pico-8 play session: mixed d-pad (fixed 12-tick cycle)

[t = 8 s] mixed d-pad (1.2s cycle ×~6): → ← ↑ ↓ + 🅾/❎ taps, ~8s
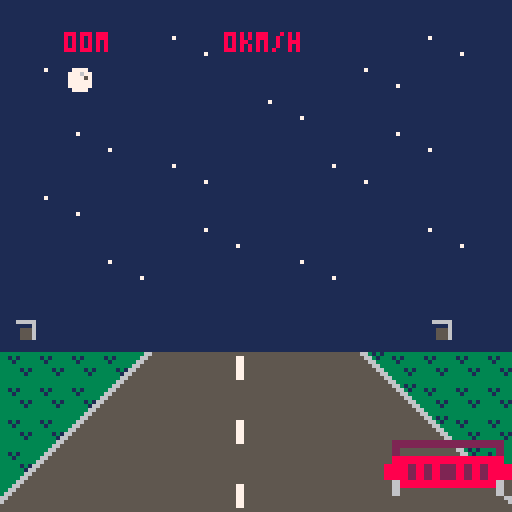

pico-8 cartridge
version 8
__lua__

--collab16 cart n, date
--1 cart 16 devs so little space!

cartdata"pico8collab162"
function _draw() if cgame._draw then cgame:_draw() end end
function _update() if cgame._update then cgame:_update() end end

games = {}

menu = {
  _draw = function(self)
    cls()
    sspr(0,0,32,32,32,32,64,64)
    local x = self.sel%4-1
    local y = flr(self.sel/4)
    local rx = 64+(x-1)*16-1
    local ry = 64+(y-2)*16-1
    color"1"
    rect(rx,ry,rx+17,ry+17)
    color"7"
    rect(rx-1,ry-1,rx+18,ry+18)
    local cur = games[self.sel+1]

    color"8"
    cursor(33,24)
    print"pico8-collab16-2"
    color"7"
    cursor(32,97)
    print("game: "..cur.name.."\nauthor: "..cur.author)
  end,
  _update = function(self)
    self.sel = self.sel or 0
    if btnp"0" then self.sel -= 1 sfx"0" end
    if btnp"1" then self.sel += 1 sfx"0" end
    if btnp"2" then self.sel -= 4 sfx"0" end
    if btnp"3" then self.sel += 4 sfx"0" end
    self.sel %= 16
    if btnp"5" or btnp"4" then
      sfx"1"
      cgame = games[self.sel+1]
      if cgame._init then cgame:_init() end
    end
  end,
}
cgame = menu

cameralib = {
  new = function(init)
    init = init or {}
    local self = {}
    self.z = init.z or -3
    self.focallength = init.focallength or 5
    self.fov = init.fov or 45
    self.theta = init.theta or 0
    self.width = init.width or 128
    self.height = init.height or 128

    self.line = cameralib.line
    self.point = cameralib.point

    self._perspective = cameralib._perspective
    self._tan = cameralib._tan
    self._coordstopx = cameralib._coordstopx
    self._map = cameralib._map
    return self
  end,
  line = function(self, p1, p2)
    local px_1 = self:_coordstopx(self:_perspective(p1))
    local px_2 = self:_coordstopx(self:_perspective(p2))
    line(px_1[1], px_1[2], px_2[1], px_2[2])
  end,
  point = function(self, p)
    local px = self:_coordstopx(self:_perspective(p))
    pset(px[1],px[2])
  end,
  _perspective = function(self, p)
    local x,y,z = p[1],p[2],p[3]
    local x_rot = x * cos(self.theta) - z * sin(self.theta)
    local z_rot = x * sin(self.theta) + z * cos(self.theta)
    local dz = z_rot - self.z
    local out_z = self.z + self.focallength
    local m_xz = x_rot / dz
    local m_yz = y / dz
    local out_x = m_xz * out_z
    local out_y = m_yz * out_z
    return { out_x, out_y }
  end,
  _map = function(v, a, b, c, d)
    local partial = (v - a) / (b - a)
    return partial * (d - c) + c
  end,
  _tan = function(v)
    return sin(v) / cos(v)
  end,
  _coordstopx = function(self,coords)
    local x = coords[1]
    local y = coords[2]
    local radius = self.focallength * self._tan(self.fov / 2 / 360)
    local pixel_x = self._map(x, -radius, radius, 0, self.width)
    local pixel_y = self._map(y, -radius, radius, 0, self.height)
    return { pixel_x, pixel_y }
  end
}
git,git_count = "1b6bf2e","52"
function zspr(n,w,h,dx,dy,dz)
  sx = 8 * (n % 16)
  sy = 8 * flr(n / 16)
  sw = 8 * w
  sh = 8 * h
  dw = sw * dz
  dh = sh * dz
  sspr(sx,sy,sw,sh, dx,dy,dw,dh)
end

add(games, {
 name = "midnight drive",
 author = "adrian09_01",
 _init = function(self)
	playercar = {}
	cars = {}
	nextdrive = 0
	score = 0
	over = 2
	local p = {}
 p.x = 48
 p.s = 0
 add(playercar, p)
 return p
 end,
 _update = function(self)
	if over == 0 then
	for car in all (playercar) do
 if (btn(0)) car.x -= 1.5
 if (btn(1)) car.x += 1.5
 if (btn(5)) then
 car.s += 1
 else
 car.s -= 1
 end
 if (car.s > 20) sfx(0)
 if (btn(4)) car.s -= 4
 if (btn(4)) sfx(3)
 if (car.s > 200) car.s = 200
 if (car.s < 0) car.s = 0
 if (car.x < 0) car.x = 0
 if (car.x > 96) car.x = 96
 nextdrive += car.s
 score += car.s/100
end
	for car in all (cars) do
 for pcar in all (playercar) do
 car.y -= car.s - pcar.s/50
 if (car.y >= 110) then
 del(cars, car)
 sfx(2)
 end
 if (car.x < pcar.x + 32 and car.x + 32 > pcar.x and car.y >= 108) over = 1
 end
 end
	if nextdrive > 200 then
 nextdrive = 0
 if (flr(rnd(10)) == 0) self.spawn_car()
 end
	end
 end,
 _draw = function(self)
 map(0,0,0,0,16,16)
 for car in all(cars) do
 zspr(6, 2, 1, car.x, max(car.y, 87), max(-9+car.y/10,0.2))
 end
 for car in all (playercar) do
 zspr(4, 2, 1, car.x, 108, 2)
 print(flr(score).."0m", 16, 8, 8)
 print(car.s.."km/h", 56, 8, 8)
 zspr(36, 1, 1, 108, 80, nextdrive / 75)
 zspr(36, 1, 1, 4, 80, nextdrive / 75)
 end
 if over == 2 then
 print("midnight drive", 32, 32)
 print("  to start", 32, 48)
 if (btnp(4)) over = 0
 end
 end,
 spawn_car = function()
 local p = {}
 p.x = flr(rnd(96))
 p.y = 64
 p.s = flr(rnd(3)+1)
 add(cars, p)
 return p
 end
}
)
xturn = true
add(games,{
	name = "tictactoe",
	author = "@ramilego4game",
	_init = function()
	 camera(-15,-15)
		rectfill(-15,-15,142,142,6)
		sspr(96,96,24,24,0,0,96,96)
		xo = {}
		for x=1,3 do xo[x] = {0,0,0} end
		cx, cy = 1,1
		win = 0
		steps = 0

		function chkxo(x1,y1,x2,y2,x3,y3)
			return xo[x1][y1] == xo[x2][y2] and xo[x2][y2] == xo[x3][y3] and xo[x1][y1] ~= 0
		end

		function calcwin()
		 for x=1,3 do
		  if chkxo(x,1,x,2,x,3)then
		   return xo[x][1]
		  end
		 end
		 for y=1,3 do
		  if chkxo(1,y,2,y,3,y) then
		   return xo[1][y]
		  end
		 end
		 if chkxo(1,1,2,2,3,3) then
		 	return xo[1][1]
		 elseif chkxo(3,1,2,2,1,3) then
		  return xo[2][2]
		 end
		 return steps == 9 and 3 or 0
		end
	end,

	_draw = function()
		if win > 0 then return end
		pal(9,xturn and 12 or 8)
		sspr(120,104,8,8,(cx-1)*32,(cy-1)*32,32,32)
		pal()
		for x=1,3 do for y=1,3 do
		 shp = xo[x][y]
		 if shp > 0 then
		 	sspr(shp==1 and 96 or 104,120,8,8,(x-1)*32,(y-1)*32,32,32)
		 end
		end end
	end,

	_update = function(self)
		if btnp() > 0 and win > 0 then self._init() return end
		sspr(120,96,8,8,(cx-1)*32,(cy-1)*32,32,32)
		if btnp(0) then
			cx -= 1
		elseif btnp(1) then
		 cx += 1
		elseif btnp(2) then
			cy -= 1
		elseif btnp(3) then
		 cy += 1
		end
		cx = mid(1,cx,3)
		cy = mid(1,cy,3)
		if btnp(4) or btnp(5) then
			if xo[cx][cy]<1 then sfx(5)
				xo[cx][cy] = xturn and 1 or 2
				xturn = not xturn
				steps += 1
				self._draw()
				win = calcwin()
				if win > 0 then
					rectfill(15,44,84,55,6)
					if win == 3 then
						color(9)
						print("draw !!!",38,48)
						spr(239,17,46)
					else
					 color(win==1 and 12 or 8)
					 print("player wins !",33,48)
					 spr(253+win,17,46)
					end
					rect(14,43,85,56)
				end
			end
		end
	end
})
add(games,{
		name="super forum poster 2 turbo dx edition",
		author="@fweez",
		_update = function()
			cls()
			map(16,0,0,0,16,16)
			color"6"
			cursor(0,1)
			if not state then
				print"super forum poster 2 turbo dx"
				if (btnp"4") state = 0
			else
				print("@"..player.name.." score:"..score.." time:"..timer)
			end
			if state == 0 then
				if (btn"0") player.x -= 1.5
				if (btn"1") player.x += 1.5
				if (btn"2") player.y -= 1.5
				if (btn"3") player.y += 1.5

				timer -= 1
				if (timer == 0) state = 1
			end

			local yoff = 33
			for a in all(actors) do
				if state == 0 then
					a.x = mid(8, a.x+a.vx, 122)
					if (a.x <= 8 or a.x >= 122) a.vx *= -1
					a.y = mid(42, a.y + (a.vy or 0), 116)
				end
				local s = 64
				if a.color then
					s = 65
					if (a.y >= 116 or a.y <= 42) a.vy *= -1
					if a.y <= 42 then
						del(actors, a)
						add(actors, a)
					elseif a.vy > 0 then
						for o in all(actors) do
							if not o.color and abs(o.y-a.y-7) < 2 and abs(o.x-a.x) <= 6 then
								a.name = o.name
								a.vy = -1
								break
							end
						end
					end
					print("thread:"..a.topic.." lp: @"..a.name, 4, yoff, a.color)
					if (a.name == player.name and state == 0) score += 1
					pal(8, a.color)
					yoff -= 6
				elseif a == player then
					pal(13,14)
				end
				spr(s, a.x-4, a.y)
				pal()
			end

			cursor(4, 44)
			if (state == 1) print"game over"
			if not state then
				print"dominate the forum! z to start"
				print" arrows move. bounce threads,"
				print"and dominate the conversation!"
			end
		end,
		_init = function(self)
			actors = {}
			local function rndchar(l)
				local a = flr(rnd(#l))+1
				return sub(l, a, a)
			end
			local function rndactor(p, y)
				if (p) y = 116-rnd(60-p)
				local alpha = "abcdefghijklmnopqrstuvwxyz"
				local a = {
					x=8+rnd(112),
					y=y,
					vx=1 - rnd(2),
					name=rndchar(alpha)..rndchar(alpha)..flr(rnd(1000))
				}
				add(actors, a)
				return a
			end
			for i=1,20 do
				rndactor(i*2)
			end
			local wide = "������������������"
			for i=0,4 do
				local t = rndactor(nil, 127)
				t.vy = -1
				t.topic = rndchar(wide)..rndchar(wide)
				t.color = 8+i
			end
			player = rndactor(nil, 64)
			player.x = 64
			player.vx = 0
			score = 0
			timer = 1800
			state = nil
		end,
})

add(games, {
name="zapp-alike",
author="@adam_sporka",

_init=function(self)
	cx,cy,matrix,mask,score,t,started_at,pl=16,16,{},{},0,120,time(),true
	for a=0,1023 do
		matrix[a]=flr(rnd(2))+12
	end
	self:clear_mask()
end,

idx=function(x,y)
	return x+y*32
end,

clear_mask=function()
	for a=0,1023 do mask[a]=false end
	lx,ly=-1,-1
end,

toggle=function(self)
	i=self.idx(cx,cy)
	mask[i],lx,ly=not mask[i],cx,cy
end,

match=function(self)
	dx,dy=cx-lx,cy-ly
	if (lx<0) return
	success,count=1,0
	for x=2,29 do
		for y=2,29 do
			tx,ty=x+dx,y+dy
			if (mask[self.idx(x,y)]) then
				count+=1
				if (mask[self.idx(tx,ty)]) return
				if (matrix[self.idx(tx,ty)]!=matrix[self.idx(x,y)]) success=0
			end
		end
	end
	score+=success*count^2
	sfx(13-success)
	for a=0,1023 do
		if (mask[a] or mask[a-dy*32-dx]) matrix[a]=29+success
	end
	self.clear_mask()
end,

_update=function(self)
	t=flr(120-time()+started_at)
	if t<0 then
		if (pl) sfx(14)
		pl=false
		return
	end
	if (btnp(0)) cx-=1
	if (btnp(1)) cx+=1
	if (btnp(2)) cy-=1
	if (btnp(3)) cy+=1
	cx,cy=(cx-2)%28+2,(cy-2)%28+2
	if (btnp(4)) self:toggle()
	if (btnp(5)) self:match()
end,

draw_box=function(x,y,c)
	rect(x*4-1,y*4-1,x*4+3,y*4+3,c)
end,

_draw=function(self)
	cls()
	for x=2,29 do
		for y=2,29 do
			if mask[self.idx(x,y)] then self.draw_box(x,y,3) end
			spr(matrix[self.idx(x,y)],x*4,y*4)
		end
	end
	box_color=12
	if (mask[self.idx(cx,cy)]) box_color=11
	self.draw_box(cx,cy,box_color)
	spr(28,lx*4,ly*4)
	print("score "..score,8,121,7)
	s="game over"
	if (t>=0) s="time "..t
	print(s,84,121)
end
})

add(games,{
	name="freedom",
	author="zatyka",
	_init = function()

  text,tick,px,py,ps,pdy,pjmax,pjcnt,pspd,pf,solids,pwrups="               freedom",0,200,91,21,0,1,0,3,0,{},{{384,408,"shrink"},{384,136,"shrink"},{176,440,"air jump"},{16,80,"speed"}}
		camera(136,27)
		for ix=0,31 do
			for iy=0,31 do
				tileval=mget(ix+96,iy)
				for i=7,0,0xffff do
					if (tileval>=2^i) s={(32*(i%2)+ix)*8, (16*flr(i/2)+iy)*8,rnd(4)}	add(solids,s) tileval-=2^i
				end
			end
		end
		function col(objs)
			for o in all(objs) do
				if(px<o[1]+8 and px+ps>o[1] and py<o[2]+8 and py+ps>o[2]) fobj,pwrup=o,o[3] return true		end
			return false
		end

	end,
	_update = function()
		tick+=1

		pf,colsol=0,{}
		for s in all(solids) do
			if (abs(s[1]-px)<50 and	abs(s[2]-py)<50) add(colsol,s)
		end

		if(btn(1)) px+=pspd xdirc,pf=1,tick%4
		if(btn(0)) px-=pspd xdirc,pf=0xffff,tick%4

		while col(colsol) do
			px-=xdirc
		end

		if((btnp(2) or btnp(4)) and pjcnt<pjmax) pdy=0xfff8	pjcnt+=1	sfx(16)
		pdy=min(pdy+1,14)
		py+=pdy
		local ydirc=sgn(pdy)
		if (pjcnt==0) pjcnt=1
		while col(colsol) do
			py-=ydirc
			pdy=0
			if (ydirc==1)	pjcnt=0
		end


		if col(pwrups)	then
			if pwrup=="air jump" then
				pjmax+=1
			elseif pwrup=="shrink" then
				ps-=7
			else
				pspd+=1
			end
			del(pwrups,fobj)
			sfx(17)
		end

	camera(mid(px-64,0,384),mid(py-64,0,384))
	if (px<0) text,py,px="   thanks for playing",0xfff8,64 sfx(18)
	end,
	_draw = function()
		cls()
		sspr(64+pf*8,40,7,7,px,py,ps,ps,xdirc==0xffff)

		for s in all(solids) do
			spr(120+s[3],s[1],s[2])
		end
		for pwr in all(pwrups) do
			local x,y = pwr[1],pwr[2]
				spr(105+x%3,x,y+sin(tick/25))
			print(pwr[3],x-8,y-7)
		end
		print(text,10,17)

	end
})
add(games, {
 name = "pikoban",
 author = "iko",

 _init = function(self)

  cubes = {}
  playerfacing, curlevel = 101, 0

  getspritecoords, drawthing, loadlevel =

  function(i)--getspritecoords

   if i==101 or i==102 then
    return 46,49,5,17
   elseif i>102 then
    return 51,49,5,17
   elseif i==5 then
    return 32,49,14,9
   elseif i<4 then
    return 32,32,17,17
   end
    return 49,32,15,17

  end,

  function(x,y,n)--drawthing

   local finalx, finaly = 56 + 8*x - 8*y, 24 + 4*x + 4*y
   local sx, sy, sw, sh = getspritecoords(n)

   finaly -= sh

   if n<4 then finalx -=1 finaly -=1 end

   if n > 100 then
    finalx += 5
    if playerh then finaly -= 10 end
   end

   if n == 2 then
    pal(7,15)
    pal(6,9)
    pal(13,4)
   end

   sspr(sx,sy,sw,sh,finalx,finaly,sw,sh,
    n == 102 or n == 103)--flipx

   pal()

   if n==3 then
    sspr(56,49,8,17,finalx+8,finaly-12)
   end
  end,

  function(lvl)

   playerx, playery, playerh, curlevel = 8, 8, false, lvl

   for x=1, 8 do
    cubes[x] = {}
    for y=1, 8 do
     cubes[x][y] = mget((lvl%4)*8+x+31,flr(lvl/4)*8+y-1)
    end
   end
  end

  loadlevel(0)

 end,
 _draw = function()


  local deltax, deltay  = 0, 0

  if     btnp "0" then deltax -= 1 playerfacing = 103
  elseif btnp "1" then deltax += 1 playerfacing = 101
  elseif btnp "2" then deltay -= 1 playerfacing = 104
  elseif btnp "3" then deltay += 1 playerfacing = 102
  elseif btnp "5" then loadlevel(curlevel) end

  local intendedx, intendedy, moveplayerintended =
   mid(1,playerx+deltax,8),
   mid(1,playery+deltay,8),
   false

  local intendedcubeindex = cubes[intendedx][intendedy]

  if intendedcubeindex==4 and deltay!=0 then

   playery, playerh = intendedy+deltay, not playerh

  elseif playerh then

   moveplayerintended = intendedcubeindex<3

   if intendedcubeindex==3 then
    loadlevel(curlevel+1)
   end

  else

   if intendedcubeindex==5 then

    moveplayerintended = true

   elseif intendedcubeindex==2 then

    local intplusx, intplusy = intendedx+deltax, intendedy+deltay

    if intplusx < 9 and intplusx > 0 and
       intplusy < 9 and intplusy > 0 and
       cubes[intplusx][intplusy] == 5 then

     cubes[intplusx][intplusy] = 2
     cubes[intendedx][intendedy] = 5
     moveplayerintended = true

    end
   end
  end

  if moveplayerintended then
   playerx, playery = intendedx, intendedy
  end

  cls()

  print(curlevel<15 and "picoban           level "..curlevel or "!congratulations the end!",13,0,13)

  for x=1,8 do for y=1,8 do
    drawthing(x,y,cubes[x][y])

   if x==playerx and y==playery then
    drawthing(playerx,playery,playerfacing)
    end

  end end

 end,
}
)
draw_rotated_sprite = function(spr, spr_x, spr_y, spr_ang)
  r=flr(spr_ang*20)/20
  s,c=sin(r),cos(r)
  b=s*s+c*c
  for y=-6,5 do
    for x=-6,5 do
      ox,oy=( s*y+c*x)/b, (-s*x+c*y)/b

      ax,ay,
      colr=ox+4,oy+4,
        sget(spr%16*8+ox+4,flr(spr/16)*8+oy+4)

      if ax>=0 and ax<8 and ay>=0 and ay<8 and colr>0 then
        pset(spr_x+4+x,spr_y+4+y,colr)
        color(7)
      end
    end
  end
end

add(games, {
 name = "bmx air king",
 author = "dollarone",

_init = function(self)
  music"28"
  self:startgame()
end,
startgame = function()
  timer,
  player_x,
  player_y,
  player_sprite,
  player_angle,
  player_speed,
  force,
  death_y,
  death_x,
  flips,
  score = 0,0,23,8,0,1,0.2,0,0,-1,0
end,

_draw = function()
  cls()
  map(0, 16, 0, 24, 16, 32)

  if death_y>1 then
    print(score, 10, 104)
    spr(43,death_x,death_y)
  else
    print("alternate \x8b and \x91 to speed up.\n in the air press \x8b and \x91 to\n spin and \x83 \x94 \x97 for tricks!\n     press \x8e to try again", 1, 100)
  end
  draw_rotated_sprite(player_sprite,player_x,player_y,player_angle)
end,

_update = function(self)
  timer+=player_speed
  if btn"4" then
    self:startgame()
  end

  if flr(timer)%3==0 then
    flips *= -1
    if player_sprite < 12 then
      player_sprite += flips
    end
  end

  if death_x==1 then
    if btn"0" then
      player_angle+=0.03125
    elseif btn"1" then
      player_angle-=0.03125
    elseif btn"5" then
      player_sprite = 27
    elseif btn"2" then
      player_sprite = 24
    elseif btn"3" then
      player_sprite = 25
    end
    score += flr(player_sprite/15)
  elseif btn"0" and death_y<0 or btn"1" and death_y==0 then
    death_y = abs(death_y)-1
    player_speed += 0.01
  end

  if death_x > 1 or timer < 8 then
    player_x+=player_speed
  elseif timer < 48 then
    player_angle = -0.125
    player_y+=player_speed
    player_x+=player_speed/2
  elseif timer < 63 then
    player_x+=player_speed
    player_angle = 0
  elseif timer < 68 then
    player_x+=player_speed
    player_y-=player_speed
    player_angle = 0.125
  else
    death_x = 1
    force *= 1.09
    player_y-=player_speed
    player_y+=force
    player_x+=player_speed
  end

  if player_y>71 then
    player_y,
    flips = 71,-1
    if (player_angle+0.1)%1 < 0.23 then
      score += player_speed*25 + abs(player_angle-0.125)*50
      death_x,
      player_sprite,
      death_y,
      player_angle,
      force = 999,8,2,0,"\nhighscore remains: " .. dget(29)
      if score>dget"29" then
        dset(29, score)
        force = "\n     new highscore!"
        sfx"17"
      end
      score = " nice jump! score: " .. score .. force
    else
      death_x,
      death_y,
      player_sprite,
      player_angle,
      score = player_x,player_y,10,0,"    ouch ouch ouch..."
      sfx"2"
    end
  end
end
})
add(games,{
	name = "piconaut",
	author = "josefnpat",
	_init = function()
		music"8"
		c = cameralib.new{height=64}
		draw_player = function(x,height)
			color"5"
			spr(192,x-16,48-height*32,4,2)
		end
		draw_tile = function(x,y)
			local r = y + off-1.5
			local i = (death or 0) - 2
			local size = 0.45
			local possizex,negsizex = size+x,-size+x
			local possizer,negsizer = size+r,-size+r
			local ia = {possizex,i,possizer}
			local ib = {possizex,i,negsizer}
			c:line(ia,ib)
			local ic = {negsizex,i,negsizer}
			c:line(ib,ic)
			local id = {negsizex,i,possizer}
			c:line(ic,id)
			c:line(id,ia)

			c:line(ia,ic)
			c:line(ib,id)
		end
		off = 0
		speed = 1
		score = 1
		jump_height = 0
		jump_v = 0
		player_x = 0
		player_y = 0
		death = nil

		map = {}
		chance = 0
		for j = -2,500 do
			chance += 1/500
			map[j] = {}
			for i = -2,2 do
				map[j][i] = rnd() > chance
			end
			map[j][flr(rnd"5")-2] = true
		end
	end,
	_update = function(self)
		player_y -= 1/30*speed
		off = player_y%1
		if not death then
			score += speed*0.05
			dset(8,max(score,dget"8"))
		end
		speed = btn"5" and min(5,speed+0.1) or max(1,speed-0.025)
		if btnp"4" and not death and jump_height == 0 then
			jump_v = 0.25
		end
		jump_v -= 0.025
		jump_height = max(0,jump_height+jump_v)
		if btn"0" then
			player_x += 0.1
		end
		if btn"1" then
			player_x -= 0.1
		end
		player_x = min(2,max(-2,player_x))
		if death then
			death += 0.1
		end
		rx = flr(player_x+0.5)
		ry = -flr(player_y)
		if jump_height == 0 and not map[ry][rx] then
			death = death or 0
		end
	end,
	_draw = function()
		cls()
		local perspective_x = c:_coordstopx{player_x,-2,0}
		for x = -2,2 do
			for y = -1,6 do
				ty = y-flr(player_y)
				if map[ty][x] then
					color( rx == x and 8 or y == 0 and 3 or 11)
					draw_tile(x,y)
				end
			end
		end
		color"5"
		draw_player(perspective_x[1],jump_height)
		sspr(0,112,32,16,32,96,64,32)
		color"7"
		print("    score:"..flr(score)..",000\ntop score:"..flr(dget(8,best))..",000\n\n")
		if death then
			print"off track - game over\nreset cart to play again\n\n\n\n\n\ncredits:\ncode: @josefnpat\nart: @josefnpat\nmusic: @josefnpat"
		else
			print(flr(speed*100).."km/h")
		end
	end
})
add(games,{
 name="zzzzap!",
 author="scathe",
 _init=function()
  t,a,b,et,ex,score,ea,ew,level,speed,timer,thresh,hiscore,rndxy,rndl=0,0,0,0,0,0,false,false,1,120,210,5,dget"0",function() return flr(rnd(6)+1)*16+1,flr(rnd(6)+1)*16+1 end,function(m) return m+flr(rnd(4)+1) end
  playerx,playery=rndxy()
  goalx,goaly=rndxy()
 end,

 _draw=function(self)
  cls()
  if not gameover then
   s2,i=speed/2
   timer-=1
   if(timer<=0) sfx"35" gameover=true
   rectfill(0,115,timer,117,8)
   if btnp"0" then
    if(playerx>17) playerx-=16 sfx"16"
   elseif btnp"1" then
    if(playerx<96) playerx+=16 sfx"16"
   elseif btnp"2" then
    if(playery>17) playery-=16 sfx"16"
   elseif btnp"3" then
    if(playery<96) playery+=16 sfx"16"
   end

   if playerx==goalx and playery==goaly then
    sfx"32"
    goalx=200
    score+=1
    timer+=60
    if(score>hiscore) dset(0,score) hiscore=score
    if(score%thresh==0) level+=1 thresh+=10*level/2 speed-=25
   end

   if goalx==200 then
    t+=1
    if(t==30) goalx,goaly=rndxy() t=0
   end

   for ny=1,6 do
    for nx=1,6 do
     ox,oy=nx*16+1,ny*16+1
     rectfill(ox,oy,ox+14,oy+14,6)
    end
   end

   map(64,0,0,0,16,16)
   rectfill(playerx,playery,playerx+14,playery+14,8)
   rectfill(goalx,goaly,goalx+14,goaly+14,11)

   et+=1
   if et>=speed then
    sfx"33"
    et,a,b,ew,ex=0,0,0,true,rndxy()
   end

   if ew then
    a+=1 b+=1
    spr(rndl(211),ex,9) spr(rndl(211),ex+8,9)
    if(b>=s2) sfx"34" b=0
    if a>s2 then
     for i=1,6 do
      d=i*16
      spr(228,ex,d)
      spr(229,ex+8,d)
      spr(230,ex,d+8)
      spr(231,ex+8,d+8)
     end
     if(playerx==ex) sfx"35" gameover=true
    end
    if(a>=s2+15) ew=false a=0
   end
  else
   print"\n\n\n\n\n\n\n\n           game over!\n\n        press \x97 to retry"
   if(btnp"5") gameover=false self._init()
  end

  print("score " .. score .. "       hi " .. hiscore .. "     level " .. level,0,122)
 end
})
mazes = {
 name = "infinite mazes",
 author = "fayne aldan",
 _init = function(self)
  for x=0,63 do
  	for y=0,63 do
  		mset(x,y,77)
  		if (x>48 or y>48) mset(x,y,0)
  	end
  end
  cx=1;cy=0;ax=0;ay=0;al=8
  tmr=0;win=false
  self:carve(1,1)
  mset(1,0,78)
  mset(47,48,79)
 end,
 _update = function(self)
  tmr+=1
  if win then
   tmr-=1
 	 if (btnp(4)) self:_init()
 	elseif ax!=0 or ay!=0 then
 	 al-=2
 	 if (al==0) ax=0;ay=0
 	else
	 	ox=cx;oy=cy;al=8
 	 if (btn(0)) cx-=1;ax=-1
   if (btn(1)) cx+=1;ax= 1
   if (btn(2)) cy-=1;ay=-1
   if (btn(3)) cy+=1;ay= 1
   if (mget(cx,cy)==79) win=true
   if (mget(cx,cy)!=78) ax=0;ay=0;cx=ox;cy=oy
  end
 end,
 _draw = function()
  cls();color(12)
  local t=flr(tmr/30)
  if win then
  	print("maze complete! time: "..t.." secs")
  	print("press  for a new maze")
  else
	 	map(-9+cx,-9+cy,-12+ax*al,-12+ay*al,19,19)
 	 spr(76,60,60)
   print(t)
  end
 end,
 carve = function(self,x,y)
 	local r=flr(rnd(4))
  mset(x,y,78)
  for i=0,3 do
  	local d=(i+r)%4
  	local dx=0
  	local dy=0
  	if (d==0) dx= 1
  	if (d==1) dx=-1
  	if (d==2) dy= 1
  	if (d==3) dy=-1
  	local nx=x+dx
  	local ny=y+dy
  	local nx2=nx+dx
  	local ny2=ny+dy
  	if mget(nx,ny)==77 then
  		if mget(nx2,ny2)==77 then
  			mset(nx,ny,78)
  			self:carve(nx2,ny2)
  		end
  	end
  end
 end
}
add(games,mazes)
add(games,
{
 name="tank",
 author="mimick",
 _init = function()
  players=
  {
   {7,
    64,
    0,
    0
   },
   {120,
    64,
    0.5,
    0
   }
  }
  win,t=nil,nil
  for k,p in pairs(players) do
   p.player=k-1
   function p:draw()
    local a,p,timer = self[3],self.player,self[4]
    local rx,ry=self[1]+cos(a),self[2]-sin(a)

    timer=max(timer-1,0)
    if btn(1,p) then a+=1/128 end
    if btn(0,p) then a-=1/128 end
    if btn(2,p) then
     sfx"5"
     if pget(rx,ry)!=5 then
      self[1]=rx
      self[2]=ry
     end
    end
    if btnp(4,p) and timer==0 then
     sfx"3"
     timer=100
     add(bullet,{rx,ry,a,p==0 and 6 or 1,100})
    end
    self[3]=a
    self[4]=timer

    local x,y=self[1],self[2]
    local ca,sa=cos(a),sin(a)
    for i=-4,3 do
     local ci,si=i*ca,i*sa
     for j=-4,3 do
      local col=sget(100+i,68+j)
      if (col!=0) pset(x+(j*sa+ci),y+(j*ca-si),col)
     end
    end
   end
  end
  bullet={}
 end,
 _draw = function()
  if not win then
   for i=#bullet,1,-1 do
    local b=bullet[i]
    local x,y,ra,col,t=b[1],b[2],b[3],b[4],b[5]
    local ca,sa=cos(ra),sin(ra)
    if t==0 then
     del(bullet,b)
    else
     local rx,ry,boundx,boundy
     =ca*2+x,-sa*2+y,1,1
     if pget(rx,y)==5 then
      sfx"1"
      boundx=-1
      rx=x
     end
     if pget(x,ry)==5 then
      sfx"1"
      boundy=-1
      ry=y
     end
     if pget(rx,ry)==(col==1 and 7 or 0) then
      sfx"2"
      win=(col==1 and "\n\n\n\n\n\n\n\n\n\n\n\n          player 2" or "\n\n\n\n\n\n\n\n\n\n\n\n          player 1").." win"
     end
     ra=atan2(ca*boundx,sa*boundy)
     bullet[i]={rx,ry,ra,col,t-1}
    end
   end

   cls()
   rectfill(0,0,127,127,5)
   rectfill(2,2,125,125,13)
   rectfill(30,40,40,87,5)
   rectfill(87,40,97,87,5)
   for k,p in pairs(players) do
    if k==2 then pal(7,0) else pal() end
    p:draw()
   end
   for b in all(bullet) do
    pset(b[1],b[2],b[4])
   end
   if (win) then
    print(win)
    t=10
   end
  else
   t=max(t-1,0)
   if btnp"4" and t==0 then
    run()
   end
  end
 end
})
btnp_45=function()
 return btnp"4" or btnp"5"
end

add(games,{
 name="  tele",
 author="@rhythm_lynx\nmusic:  @robbyduguay",

 _init=function(self)
  poke(0x5f2c,3)
  music(4,1000)
  state,level,lx,ly,moves,restarts="title",1,16,16,0,0
  self.find_player()
 end,

 find_player=function()
  for x=0,7 do
   for y=0,7 do
    if(mget(lx+x,ly+y)==160)px,py=lx+x,ly+y
   end
  end
 end,

 find_telepad=function(dx,dy)
  x,y=px-lx,py-ly
  while x>0 and x<7 and y>0 and y<7 do
   x+=dx y+=dy
   if(fget(mget(lx+x,ly+y),1))return lx+x,ly+y,true
  end
  return 0,0,false
 end,

 _update=function(self)
  if state=="title" then
   if(btnp_45())state="game"
   return
  elseif state=="complete" then
   if(btnp_45())cgame=menu poke(0x5f2c,0)music(-1,1000)
  end

  if(btnp_45())reload(0x1000,0x1000,0x2000)self.find_player()restarts+=1

  count=0
  for x=0,7 do
   for y=0,7 do
    m=mget(lx+x,ly+y)
    if(fget(m,1))count+=1
    if(m==145)gx,gy=lx+x,ly+y
   end
  end
  if(count==0)mset(gx,gy,144)

  found=false
  if(btnp"0")newx,newy,found=self.find_telepad(0xffff,0)
  if(btnp"1")newx,newy,found=self.find_telepad(1,0)
  if(btnp"2")newx,newy,found=self.find_telepad(0,0xffff)
  if(btnp"3")newx,newy,found=self.find_telepad(0,1)
  if found then
   moves+=1
   px,py,m=newx,newy,mget(newx,newy)
   if m==144 then
    level+=1
    lx+=8 if(lx>24)lx=16 ly+=8
    if(level==5)state="complete"
    self.find_player()
   end
   m-=1 if(m==127)m=179
   mset(px,py,m)
  end
 end,

 _draw=function(self)
  cls"1"
  map(16,16,0,0,8,8,4)
  if state=="title" then
   rect(23,10,41,18,13)
   print("   tele\n\nmove\n\139\145\148\131\n\nrestart\n\142\151 (z/x)",
    13,12,6)
  elseif state=="complete" then
   rect(17,10,47,18,13)
   print("  you win\n\n"
    ..moves.." moves\n\n"
    ..restarts.." restarts\n\nwell done!",
    11,12,6)
  else
   map(lx,ly,0,0,8,8,1)
   spr(146,8*(px-lx),8*(py-ly))
  end
 end
})--game 12
add(games,
{
 name="boogie bash",
 author="jamish",
 _init = function()
  music"20"

  if highscore == nil then highscore = 0 end
  frame,
  score,
  offset,
  t,
  next,
  playerx,
  gameover,
  flips,
  obstacles,
  gaps,
  timeline =
   0,
   0,
   0,
   0,
   120,
   5,
   false,
   false,
   {},
   {},
   {0,2,8,20,31,32,32,32,32,32,32,10,5,2}

  function randomize(level)
   level = min(level,4)
   height = 0
   for i=1,8 do
    height += flr(rnd"5"-2)
    obstacles[i], gaps[i] = height, 0
   end
   color_floor, color_ceiling, color_bg = rnd"8"+8, rnd"8"+8, rnd"6"


   for i=4,level,-1 do
    gaps[flr(rnd"8")+1] = flr(rnd"2")+1
   end
  end

  function text(str, x, y)
   print(str, x, y+1, 1)
   print(str, x, y, color_text)
  end

  randomize()
 end,
 _update = function()
  if gameover then
   if btnp"4" then cgame:_init() end
   return
  end

  if next < t then
   randomize(flr(score/10)+1)
   score += 1
   next, highscore = t + max(80-score,35), max(score, highscore)
  end

  remaining = next-t
  if remaining < 14 then
   offset = timeline[remaining+1]
  elseif remaining < 30 then
   offset = t%2*2
  end
  if remaining == 10 then
    sfx"2"
  end

  if 4 < remaining and remaining < 11 then
   frame = 32
   if gaps[playerx] < 2 then
    frame = 33
   end
   if gaps[playerx] < 1 then

    music"-1"
    gameover = true
   end
  else

   if btnp"0" then
    playerx -= 1
   elseif btnp"1" then
    playerx += 1
   end

   if t%3 < 1 then

    frame, flips = rnd"4"+16*flr(rnd"2"), rnd"2" < 1
   end
  end

  playerx = (playerx-1)%8+1
  t+=1
 end,
 _draw = function()

  rectfill(0,0,128,128,color_bg)


  for j=0,128 do for i=0,7 do
   line_x = i*16
   obstacle_y = obstacles[i+1]*4
   line_y_ceiling, line_y_floor = 48-obstacle_y-gaps[i+1]*8+offset-j, 80-obstacle_y+j
   temp_color_ceiling, temp_color_floor = color_ceiling, color_floor
   if j<4 and j~=2 then
    temp_color_ceiling -= 1
    temp_color_floor -= 1
    color_text = temp_color_ceiling
   end
   line(line_x, line_y_floor, line_x+15, line_y_floor, temp_color_floor)
   line(line_x, line_y_ceiling, line_x+15, line_y_ceiling, temp_color_ceiling)
  end end


  color(color_text)
  playery = 72-obstacles[playerx]*4
  if gameover then
   frame = 34
   playery += 5
   text("press \x8e/z to restart", 23, 110)
  end

  spr(136+frame, playerx*16-12, playery, 1, 1, flips)
  text("score: "..score.."\n high: "..highscore, 2, 2)
 end
})


-----------------------------------------------------------------



add(games,{
 name = "pico beats",
 author = " lemtzas\nmusic: nolan_exe",

 _init = function(self)

  t = -6
  score = 0
  active = {}
  odat = {
   { b=4, x=-0x13,
     sym="�", col=12 },
   { b=0, x=-11,
     sym="�", col= 8 },
   { b=2, x= -3,
     sym="�", col=10 },
   { b=1, x=  5,
     sym="�", col= 9 },
   { b=5, x= 13,
     sym="�", col=11 }}
   music(32,0,15)
   self:_update()
 end,


 _update = function(self)
  t=min(t+0.5, 2016)

  cls(); self:beat_map()



  active = {}
  for i=1,5 do
   b,newtext,active[i] = odat[i],nil,{}
   local last = { beat = false }
   for j=-6,48 do
    c = pget(48+i, j-90)
    ison = c > 5
    last = {
      beat = ison,
      new = ison and not last.beat,
      sustained = ison and last.beat
     }
     active[i][j] = last
     if j == 0 then
      odat[i].active = active[i][0]
     end
   end


   onnow,newtxt = btn(b.b),nil
   if onnow then
    if not b.on then
     for j=0,1 do
      local hit =
       active[i][j].new and "early\n"
       or active[i][-j].new and "late\n"
      newtxt = hit and j < 1 and "perfect\n" or newtxt or hit
     end
    end
    if newtxt then
     score = score + 10
     sfx(40,3)
    end
    if b.active.sustained then
     score = score + 1
     lasttxt = "+1\n"
    end
    lasttxt = lasttxt or "\n"
   end
   b.on = onnow
  end
 end,

------------------------ draw
 _draw = function(self)
  cls(); camera(-64,-96)
  map(80,0, -64,-96, 16,16)

  self:beat_map()


  for i=1,5 do
   b = odat[i]
   pal(15, b.col)
   for j=0,48 do
    dat = active[i][j]
    ypos = 4 * (t - flr(t) - j)
    if dat.sustained then
     spr(232, b.x,ypos)
    elseif dat.new then
     print(b.sym, b.x,ypos, b.col)
    end
   end
  end


  print(lasttxt..score,-9,20,2)
  lastlasttxt = lasttxt

  for i=1,5 do
   b = odat[i]
   circfill(b.x+3, 5, 2,
    b.active.beat and b.col or 0)
   print(b.sym, b.x, 3,
    btn(b.b) and b.col or 5)
  end


  print("lemtzas\nnolan_exe",-54, 20, 8)
 end,


 beat_map = function()
  for i=0,64 do
   map(i+64,16, 48,128*i-flr(t), 1,16)
  end
 end
})
-- games[#games]:_init()
-- cgame = games[#games]

-----------------------------------------------------------------


add(games,{name="videopirate",author="team_disposable",

_update = function()

	cls()

	if notgameover then

		if cliptimer <= 0 then

			if (#obs > 0 or success == 15) notgameover = false


			size1,size2,rand = rnd"6.9"*8,rnd"6.9"*8,rnd"3.9"

			obs = {}

			for i=1,success,1 do

				add(obs,{i,flr(rnd"4"),11})

			end

			cliptimer += 100

				sprite1x,sprite1y,sprite2x,sprite2y = 32,64,40,64

				if(rand < 3) sprite1y = 80

				if(rand < 2) sprite1y,sprite2y = 72,80

				if(rand < 1) sprite1y,sprite2y = 64,72

		end



		adjust,adjust2 = rnd"8",rnd"8"

		sspr(sprite1x,sprite1y,8,8,32+adjust,40+adjust2,size1,size1)

		sspr(sprite2x,sprite2y,8,8,60+adjust2,40+adjust,size2,size2)



		if #obs == 0 then
			success += 1  cliptimer = 0

		else

		o = obs[1]
		o1,o2,o3 = o[1],o[2],o[3]
		if o1 == 1 then


			if (btnp"5" and btnp"4") o3 = 0

			sspr(32,88,8,8,40,50,40,40)


		elseif o1 == 2 then

			if(btnp"4") o3 -= 2
			liney = rnd"40"+29
			for i = 19,109,5 do

				line(i,liney,i+o3,liney+o3,14)

			end


		elseif o1  < 11 then

			if btn(o2) then o3 -= 2 end


			spritex,flipped = 48,false


			if o2 == 1 then flipped = true

			elseif o2 == 2 then spritex = 56

			elseif o2 == 3 then spritex = 56 flipped = true end

			sspr(spritex,72,8,8,50,50,24,24,flipped,flipped)

			for i=1,o3,1 do
				for j=1,20,1 do

					pset(rnd"90"+19,rnd"80"+19,o2+1)


				end

			end

		else

			bumpat -= 4
			if bumpat < 19 then bumpat = 109 end

			bmpcolour = 9

			if bumpat < 74 and bumpat > 54 then
				bmpcolour = 11
				if btnp"5" then o3,bumpat= 0,15   end

			end

			for b = 40+adjust,80,5 do
				line(19,b,bumpat,b,bmpcolour)
				line(bumpat+8,b,109,b)
				spr(181,bumpat,b-8)
			end


		end

		o[3] = o3
		if(o3 <= 0.1) del(obs,o) cliptimer += 35

		cliptimer -=1

		print(cliptimer,85,20)

	end



else
		cursor(20,28)

		if success == 15 then
			print"your collection\nis superb. \nvhs will never die,\nyou gloat\n\n\n\n\npress z to restart"

		else
			print"no one said piracy\nwas easy.\n\nz+x to break copyright\narrows reduce static\nz to remove scanlines\nx in time to lock on\n\npress z to restart"

		end


		if(btnp"4") cgame:_init()
end

	sspr(48,80,16,16,4,4,120,120)

	spr(134,30,110,2,1)
	print(success,50,110)


end,

_init = function(self)

		notgameover,cliptimer,success,bumpat,obs = true,0,0,0,{}
		music"0"

	end})
add(games,{
name="\nb\76\79\66\66\89 b\79\66\66\89 a\78\68\nt\72\69 b\73\71 b\82\69\65\75\79\85\84",
author="@seansleblanc",
_init = function()
 t,l,
 p_x,p_y,p_z,
 p_vx,p_vy,p_vz,
 camera=
 0,10,
 0,0,0.6,
 0,0,0,
 cameralib.new()
 camera.z=0xffffff

 blobs={}
 for i=1,8 do
  add(blobs,{})
 end
 music"60"
end,
_draw = function()

 for i=1,666 do
  print("-\152-",rnd"131"-8,rnd"131",2)
 end

 if btn"0" then p_vx+=0.0625 end
 if btn"1" then p_vx-=0.0625 end
 if btn"2" then p_vy+=0.03125 end
 if btn"3" then p_vy-=0.03125 end
 if btn"4" then p_vz-=0.001 end



 color"8"

 camera:line({0xfffffd,0xffffff.4,1},{0xfffffd,0xffffff.4,99})
 camera:line({3,0xffffff.4,1},{3,0xffffff.4,99})
 camera:line({3,2,1},{3,2,99})
 camera:line({0xfffffd,2,1},{0xfffffd,2,99})

 for i=1,2,0.0625 do
  local d=(i+p_z)%1*99

  camera:line({0xfffffd,0xffffff.4,d},{0xfffffd,2,d})
  camera:line({3,0xffffff.4,d},{3,2,d})
  camera:line({0xfffffd,0xffffff.4,d},{3,0xffffff.4,d})
  camera:line({0xfffffd,2,d},{3,2,d})
 end


 for i,b in pairs(blobs) do

  local z,seed2=b.z or 0,
  i/max(1,30+p_z)+p_z
  local p1={sin(seed2/2.123),cos(seed2/2.321),(i+p_z)%1*99}
  p2,b.z=camera:_coordstopx(camera:_perspective(p1)),p1[3]


  if b.z-z > 0 then
   if abs(p1[1]-p_x)+abs(p1[2]-p_y) < 1 then
    rectfill(0,0,127,127)
    sfx"61"
    l-=1
   else
    sfx"60"
   end
  end

  local x,y,z=p2[1],p2[2],min(100,10/sqrt(b.z))
  circfill(x,y,z,2)
  circ(x,y,z-1,8)
 end




 a_tx,p_p2=p_x*6,camera:_coordstopx(camera:_perspective({p_x,p_y,1}))

 camera.theta=a_tx/0xffff6a
 local px,py,r=p_p2[1],p_p2[2],24-abs(a_tx)
 circfill(px,py,r,2)
 circ(px,py,r,8)
 circfill(px+a_tx,py+5*p_y,r/2.5)

 print("\nd:"..max(p_z*0xfffff6).."\nt:"..t.."\nl:"..l,1,1)

 if l>0 then

  t+=1
  p_z+=p_vz
  p_x+=p_vx
  p_y+=p_vy

  p_vz*=0.97
  p_vx*=0.9
  p_vy*=0.9

  p_x*=0.7
  p_y*=0.8
 else

  print"\n\n\n\n\n\n\n\n\n\n\n\n\n\n\n\n\n\n           you lost!\n\n     press \151 to continue"
  if btnp"5" then run() end
 end
end})
__gfx__
1111111105000050ff008000111111110000000000000000000000000000000000000ff00000ff00000000000000000088800000770000000000000000000000
1222222155555555dd0888001ccdd99102222222222222200dddddddddddddd0000ccff000ccff00000000000000000088800000777000000000000000000000
1211112105c00c50c00080ff1cc1191102000000000000200d000000000000d000cccc000cccc000000005500000055088000000777000000000000000000000
38888883050cc050cc0000ff1c11911108888888888888800cccccccccccccc00022cf500222cf50000000500000005000000000000000000000000000000000
82828288050cc050c00000dd111911c18882828228282888ccc1c1c11c1c1ccc0622226006222560065555600655556000000000000000000000000000000000
8282828805c00c50000ff00011911cc18882828228282888ccc1c1c11c1c1ccc6564225665622656656506566565565600000000000000000000000000000000
5688886555555555000ff000199ddcc1568888888888886565cccccccccccc566065460660644606606556066060060600000000000000000000000000000000
5655556505000050f00ee00b11111111560000000000006565000000000000560600006006000060060000600600006000000000000000000000000000000000
07777700116666110000ff00b0b88b0b33336655555555555566313133333333000ff0f00f0ff00000000ff0002cccff00000000655500000000000000000000
770007001666666100ccff000b0880b033366555555555555556631333131333fccffcc00ccffccf000ccff0022cccff0a000000666600000200000000000000
700707001d6666510cccc0000b8008b03366555555555555555566333331333300ccc00000ccc00000cccc0042200c0000000005565000000000000000000000
770007001dd665510222cf50b088880b3665555555555555555556633333333305c2205005c220500222cf5040000c5000000006666000000000000000000000
077770001ddd555106222560b800008b6655555555555555555555663333313106522560065225604222556006555f6000000000000000000000000000000000
070070001ddd55516562265608888880655555555555555555555556333333136562265665622656456506566565065600000000000000000000000000000000
5555555011dd551160644606dddddddd555555555555555555555555333333336064460660644606606556066065560600000000000000000000000000000000
22222250111d511106000060d666666d555555555555555555555555333333330600006006000060060000600600006000000000000000000000000000000000
0800008044444444ddddddddeeeeeeee666666661111111111111111111111118000000022228000800000000000000000000000000000000000000000000000
8880088846666664d0d0dddde111111e155555561111111111171111111111118000000022228000800000000000000000000000000000000000000000000000
08c0cc8046464444d000dddde1e1111e151151161111111111111111111111112800000022222800280000000000000000000000000000000000000000000000
000c000044466664dd0ddddde111111e155555561111111111111111111111112800000022222800280000000000000000000000000000000000000000000000
00c00c0046664644ddddd7dde111111e151151161111111111111111111111112280000022222280228000000000000000000000000000000000000000000000
08ccc08044464644dddd777de1e11e1e155555561111111111111111111711112280000022222280222800004000000000000000000000000000000000000000
8880088846664664dddd7d7de111111e15115116111111111111111111111111222800002222222822228800422cccff00000000000000000000000000000000
0800008044444444ddddddddeeeeeeee15555556111111111111111111111111222800002222222822222288022fccff00000000000000000000000000000000
dddffddf000000000555555088888888555555553333333311111111333333332222222222222228000000000000000000000000000000000000000000000000
ddd66dcd000088800566665088222288555775553313133311777711331313332222222222222228000000000000000000000000000000000000000000000000
ddccccdd008800800656656082888828555775553331333317776771333133332222222222222228000000000000000800000000000000000000000000000000
ececceee008000800666666082822828555775553333333317777571333333332222222222222228000000000000008800000000000000000000000000000000
99f11999008008805000000d82822828555775553333313117777771333331312222222222222228000000000000082800000000000000000000000000000000
aaa1a1aa088008800555ddd082888828555775553333331617777771633333132222222222222228000000000008822800000000000000000000000000000000
aa11aa1a088000000ddd555088222288555775553333336611777711663333332222222222222228000000008882222800000000000000000000000000000000
aa8aaaa800000000d000000588888888555555553333366511111111566333332222222222222228888888882222222800000000000000000000000000000000
00044400000000005555555555555555000000066600000000000000660000000000000000000000000000000000000000000000888488846767676767676767
004ffff0000000005565555555555655000006677766000000000001dd6600000000000000000000000000000000000000011000444444447676767676333376
004f3f3000088000560666666666606500066777777766000000001666dd66000000000000000000000000000000000000155100848884886767676767333367
004ffff00088e800556000000000065506677777777777660000001dd666dd610000000000000000000000000000000001555510444444447676767676333376
000fff000888888055600000000006551d77777777777771100001666dd666110000000000000000000000000000000001555510888488846767676767476767
0fddd0000d888880556000000000065516dd77777777711d100001dd666dd6110000000000000000000000000000000000155100444444447676767676467676
00dddf0000d8880055600000000006551666dd7777711ddd10001666dd6661d10000000000000000000000000000000000011000848884886767676767476767
00404000000dd0005560000000000655166666dd711ddddd10001dd666dd61d10000000000000000000000000000000000000000444444447676767676767676
55600000000006555560000000000655166666661ddddddd1001666dd6661dd10777777007777770077777700777777000000000000000000000000000000000
55600000000006555560000000000655166666661ddddddd1001dd666dd61dd17700007077000070770000707700007000000000000000000000000000000000
55600000000006555560000000000655166666661ddddddd101666dd6661ddd17000707070007070700070707000707000000000000000000000000000000000
55600000000006555560000000000655166666661ddddddd101dd666dd61ddd17000007070000070700000707000007000000000000000000000000000000000
55600000000006555560000000000655166666661dddddd111666dd6661dddd17700077077000770770007707700077000000000000000000000000000000000
55600000000006555606666666666065011666661dddd1100116666dd61dd1100777770007777700077777000777770000000000000000000000000000000000
55600000000006555565555555555655000116661dd110000001166661d110000700070007000700700070007000700000000000000000000000000000000000
55600000000006555555555555555555000001161110000000000116611000000000000000000000000000000000000000000000000000000000000000000000
00000000555555555555555555555555000000011000000000000001100000000000000007777770077777700777777000000000000000000000000000000000
00000000555555555555555500000000000000dd000000009000090000000000000000007788887777bbbb7777cccc7700000000000000000000000000000000
000000006666666655555555000000000000dd55dd0000097100999000ddd00000000000787788877b77bbb77c77ccc700000000000000000000000000000000
0000000000000000555555550000000000dd555555dd0001778079780d111d0000000000787888877b7bbbb77c7cccc700000000000000000000000000000000
00000000000000005555555500000000dd5555555555dd0777002770d16661d000000000788887877bbbb7b77cccc7c700000000000000000000000000000000
6666666600000000555555550000000055555555555555027e2222201666661d00000000788877877bbb77b77ccc77c700000000000000000000000000000000
55555555000000005555555555555555dd5555555555dde22e22e22e1666661d000000007788887777bbbb7777cccc7700000000000000000000000000000000
5555555500000000555555555555555500dd555555dd00e22e22e22e166666610000000007777770077777700777777000000000000000000000000000000000
000000000000000000000000000000000000dd55dd0000eccc22ccce166666615555555555555555555555555555555500000000000000000000000000000000
00000000000000000000000000000000000000dd000000ec0c72c0c7166666d152222225577777755dd11dd55666666500000000000000000000000000000000
00000000000000000000000000000000888888888888887c0c07c0c01666ddd15222dd25575555755dddddd55677776500000000000000000000000000000000
00000000000000000000000000000000888888888888880c0c00c0c016ddddd15222dd255755557551dddd155676676500000000000000000000000000000000
00000000000000000000000000000000888888888888880c0c00c0c01dddddd152dd22255755557551dddd155666676500000000000000000000000000000000
00000000000000000000000000000000888888888888880c022022c0011dddd152dd2225575555755dddddd55777776500000000000000000000000000000000
0000000000000000000000000000000088888888888888022000002200011dd152222225577777755dd11dd55666666500000000000000000000000000000000
00000000000000000000000000000000888888888888880000000000000001115555555555555555555555555555555500000000000000000000000000000000
4444444499999999eeeeeeeecccccccc040440000000000055555555555555550f0ff00f0000000008000080000ff00000000000000000000000000000000000
4000000490000009e000000ec000000c044440000002200055577777777775550c0660c0000ff000001001000006600007777000000000000000000000000000
4000000490900009e0e0000ec0c00c0c44ffff0000222200557755777755775500cccc000f0660000011100000cccc0007777000000000000000000000000000
4000000490000009e000000ec000000c4ff5f500004542005775665775665775000cc0000ccccccf000110000c0cc0c000077770000000000000000000000000
4004000490000009e000000ec000000c4fffff0004444200677566577566577600011000000cc000cccccc000f0110f000077770000000000000000000000000
4000000490000909e0e00e0ec0c00c0c0fffff000044422067775577775577760010010000111100f00660c00010010007777000000000000000000000000000
4000000490000009e000000ec000000c0ffff0000000022067777777777777760100010001000010000ff0c00010010007777000000000000000000000000000
4444444499999999eeeeeeeecccccccc000f00000000000066666666666666660800080000800800000000f00080080000000000000000000000000000000000
333333336666666600000000d0d0d0d00099990000055555000000000008000000000000000000000f0ff000000ff00000000000000000000000000000000000
333333336666666608888880d0d0d0d0099aaa990044444500088d0000888000000ff000000ff0000c0660f00006600000000000000000000000000000000000
3300003366000066080000800d0d0d0d99aa4a49044444450088d000088d880000066000000660f000ccccc000cccccf00000000000000000000000000000000
3303303366066066080000800d0d0d0d99aaa99955555445088d000088d0d8800cccccc00cccccc0000cc0000c0cc00000000000000000000000000000000000
330330336606606608000080d0d0d0d009aa99905667540588d000008d000d800f0cc0f00f0cc0000001100000f1100000000000000000000000000000000000
330000336600006608000080d0d0d0d0099a999056775000088d0000d00000d00011110000011100000101000011110000000000000000000000000000000000
3333333366666666088888800d0d0d0d00999900555550000088d000000000000010010000010100001000800010010000000000000000000000000000000000
3333333366666666000000000d0d0d0d009990005000500000088d00000000000080080008110800008000000080080000000000000000000000000000000000
c000000c00000000000000000000000000000000004004000055555555555500000ff00f00000000000000000000000000000000000000000000000000000000
0c0000c000000000000000000000000000000000004004000544444444444450000660c000000000008000000000000000000000000000000000000000000000
00c00c000000000000000000000000000000000000444400544000000000044500cccc0000000000000000800000000000000000000000000000000000000000
000cc000000000000000000000000000606000000054450054000000000000450c0cc00000000008008888800000000000000000000000000000000000000000
000cc0000000000000000000000000005650006040444404540000000000004500f11000ff0cc010282822820000000000000000000000000000000000000000
00c00c00000000000000000000000000666d6d600446644054000000000000450001010066c0f100088082080000000000000000000000000000000000000000
0c0000c000000000000000000000000000dd6d6000444400540000000000004500110010fccc1100000008000000000000000000000000000000000000000000
c000000c0000000000000000000000000006006004000040540000000000004500800008cccc1118800802080000000000000000000000000000000000000000
00000000000000000000000000000000006666000000900054000000000000450000000000000000000000000000000000000000000000000000000000000000
00000000000000000000000000000000060550600009900054000000000000450000000000000000000000000000000000000000000000000000000000000000
00000000000000000000000000000000605005060009900054000000000000450000000000000000000000000000000000000000000000000000000000000000
00000000000000000000000000000000605000060009900004444444444444400000000000000000000000000000000000000000000000000000000000000000
00000000000000000000000000000000605005060090090005555666666555500000000000000000000000000000000000000000000000000000000000000000
00000000000000000000000000000000060550600090090005555555555555500000000000000000000000000000000000000000000000000000000000000000
00000000000000000000000000000000006666000900009005000000000000500000000000000000000000000000000000000000000000000000000000000000
00000000000000000000000000000000000000009000000905000000000000500000000000000000000000000000000000000000000000000000000000000000
00000000000000000000000000000000cccccccccccccccc0675000000006750000000007c8a9b07700000077000000705555555555555555555555000000000
00000000000000000000000000000000c777777777cccccc06750000000067500000000070000007700000077000000755000055550000555500005500666600
00000000000000111100000000000000c7ccccccccccccc106750000000067500000000070800007700000077000000750000005500000055000000506000060
00000000000001cccc10000000000000ccccccccccccc11108880000000088800000000070800007700000077000000750000005500000055000000506000060
00000000000111111111100000000000067500000000675087888000000878880000000070000007700000077000000750000005500000055000000506000060
0000000000dddddddddddd00000000000675000000006750888880000008888808008080700a0007700000077000000750000005500000055000000506000060
0000dddddddddd5555dddddddddd00000675000000006750888820000008888280008008700a0007700000077000000755000055550000555500005500666600
000d1111dddd55511555dddd1111d000067500000000675008820000000088208008000870009b07700000077000000755555555555555555555555500000000
00d1aaaa1ddd551dd155ddd1aaaa1d00000000000000000000000000000000000808008077777777700000077000000755555555555555555555555500000000
0d1a9998a1d551dddd155d1a8999a1d0000000000000000000000000000000000000000070000007700000077000000755000055550000555500005500999900
dd18884481d551dddd155d18448881dd000ccc000000000c000000ccc000000c0000008870000007700000077000000750000005500000055000000509000090
dd1a9998a1d551dddd155d1a8999a1ddc0cc0c00ccc00ccc0ccc0cc0cc0000cc0008880870000007700000077000000750000005500000055000000509000090
00d1aaaa1dd5551111555dd1aaaa1d000cc00ccc00cccc00cc0ccc000ccccc000008000870000007700000077000000750000005500000055000000509000090
000d1111d00dd555555dd00d1111d00000000000000cc000c0000000000cc0000008008870000007700000077000000750000005500000055000000509000090
0000000000000dddddd0000000000000000000000000000000000000000000000088008870000007700000077000000755000055550000555500005500999900
00000000000000000000000000000000000000000000000000000000000000000088000070000007700000077000000755555555555555555555555500000000
000000006666666666666666000000000c00c00000cc00c00cc000c000cc0cc00fffff007000000770000007700000075555555555555555555555559aaaaaa9
000000663333363553633333660000000c00ccc000c00cc00c000cc00cc000c00fffff00700000077000000770000007550000555500005555000055a900009a
000066555755335b55335555556600000c000cc000c00c000cc00c000c0000c00ff0ff00700000077000000770000007500000055000000550000005a090090a
00663355b75535555b53b5bb5b3366000cc00c0000cccc0000cc0cc00cc00cc00fffff00700000077000000770000007500000055000000550000005a009900a
663333775ab535b5555355555533336600cc0c0000cccc00000c0c0000c00c000fffff00700000077000000770000007500000055000000550000005a009900a
3333335ba5773355b533bb5bb5333336000c0cc00cc00c000cc00c0000c00c0000000000700000077000000770000007500000055000000550000005a090090a
36d333557b553635536355555533386300cc00c000c00c000c000cc000ccccc000000000700000077000000770000007550000555500005555000055a900009a
36d23355755533333333bbb5bb33886300c000c000c000c00c0000cc0000c0c0000000007000000770000007700000070555555555555555555555509aaaaaa9
3612d33333335556655533333338896300000000000000000000000000000000000020007000000770000007700000070000000000000000c000000c08888880
361ed35555555ff66655555555389963077770000000000000000000000000000000200070000007700000077000000700000000000000000c0000c080000008
36de1355d1115ff66655511d55399a63077700000000000000000000000000000000200070000007700000077000000700c00c000008800000c00c0080000008
36d21355d1115ff66ff51111d539aa630770000000000000000000000000000000002000700000077000000770000007000cc00000800800000cc00080000008
3362d35d11115ffffff51111d53aab630700000000000000000000000000000000002000700000077000000770000007000cc00000800800000cc00080000008
3336d35d111155fffff51111d53abb63000000000000000500000000000000000000200070000007700000077000000700c00c000008800000c00c0080000008
3333635d111115f999945111d53bb633000000000000000500000000000000000000200070000007700000077000000700000000000000000c0000c080000008
3333335d1111154999945111d53b633300000000005555550000000000000000000020007000000770000007700000070000000000000000c000000c08888880
__gff__
0000000000000000000000000000000000000000000000000000000000000000000000030000000000000000000000000000000000000000000000000000000000000000000000000000000000000000000000000000000000000000000000000000000000000000000000000000000000000000000000000000000000000000
0303030300000000000000000000000003010004000000000000000000000000000000000000000000000000000000000000010100000000000000000000000000000000000000000000000000000000000000000000000000000000000000000000000000000000000000000000000000000000000000000000000000000000
__map__
252525252525252525252525252525256363636363636363636363636363636305050505050305050505050103010505050501010301010505010101030101010000c4c5c4c5c4c5c4c5c4c5c4c5000000000000f8000000000000f800000000df030313038383232b57c3030303a303474763670703038303030b03434343ef
252525252526272525252525252627256262626262626262626262626262626205050505050105050505050505050505050505050105050505010505010505010000c6c7c6c7c6c7c6c7c6c7c6c7000000000000f8000000000000f8000000005c000000008080202c54c0000000a100848480c04000008002020a02020202ae
252636252525252525252526272525256262626262626262626262626262626205050505050505050505050505050205050505050505050505010505050505010000f400f400f400f400f400f400000000000000f8000000000000f8000000005f434202020606064e54d0100002a3020626a2e37313118103030b0a020212be
25252525252525252627252525252525626262626262626262626262626262620505050505010505050505010101050505050505010505050505020505010505000000f500f500f500f500f500f5000000000000f8000000000000f8000000005d110101010100000054c0400000a808042c84c4444040c0c2820a02020212be
252526272525252525252525262725256262626262626262626262626262626205050502050405050505050504050505050505050505020505050501050505050000f400f400f400f400f400f400000000000000f8000000000000f800000000d5818181010101010155c0400000a00a062a82c24242424242c24a42424242ee
25252525252627252525262725252525426161616161616161616161616161430505050505050505050505050505050505010201050102050505020501010205000000f500f500f500f500f500f5000000000000f8000000000000f8000000005d0d09998181c1c14155c04040406008042890d05252424242820a02020202ae
252627252525252525252525252525255000000000000000000000000000005105050505050505050505020505050505050505040505050501050105040505050000f400f400f400f400f400f400000000000000f8000000000000f8000000005d4d09090101018101150000000020080428d0d01212020202020a02020202ae
25252525252526272525252525262725500000000000000000000000000000510505050505050505050505050505050505050505050505050505050505050505000000f500f500f500f500f500f5000000000000f8000000000000f800000000554501010101018111150000000020000428f0b01212120202020a02020202ae
252525262725252525262725252525255000000000000000000000000000005101030101050505050305010101010101030101050505010101050505050503050000f400f400f400f400f400f400000000000000f8000000000000f80000000055454501010121a1a1b1b0108080a08084a8f0b0121212020202020202020aae
25252525252525252525252525252525500000000000000000000000000000510501010505050505050505050505050101010505020505040502020502050105000000f500f500f500f500f500f5000000000000f8000000000000f80000000055444010120202222231200000002048486860201252524202020202028292be
252525252525252525252525252525255000000000000000000000000000005105050205050505050105010105050205010501050505010505050502050105050000f400f400f400f400f400f400000000000000f8000000000000f80000000055444000000000000415240000002000002820201240404141010101018190be
17171735141515341515151637171717500000000000000000000000000000510501050105050505010501010105050501050501050105050505050505010505000000f500f500f500f500f500f5000000000000f8000000000000f800000000d5c4c040404000000011341010102206062e22220341414140000000008080ae
171735141515151515151515163717175000000000000000000000000000005105050205020505050105050405050505010501010501010501010505050505050000f400f400f400f400f400f400000000000000f8000000000000f80000000055514141416160405011240000002202062e26230341414140000000008080ae
17351415151515341515151515163717500000000000000000000000000000510501050105010505010505050505050501050505050505050101010501050505000000f500f500f500f500f500f5000000000000f8000000000000f80000000055404040406160404011240000002202022e27232260606042020200008080ae
3514151515151515151515151515163750000000000000000000000000000051050502050504050501050205050505050105050205020505050405050505050500000000000000000000000000000000c8000000000000000000000000000000574242424263634242d3a20202023a12131b07060241416143030301018189ab
1415151515151534151515151515151652606060606060606060606060606053050505050505050501010505050505050105050505050505050505050505050500000000000000000000000000000000d8000000000000000000000000000000f5c0c0c0d0f0f0c0c2d1e1c1c0d0f8d0d1d9d8c4c5c1c0e0c2c2c2c0c0c0c0fa
3a000000000000000000000000000000939393939393939393939393939393930105050505050503050101050305010503010105050501010501010301010505d9eae9eae9eae9eae9eae9eae9eae9eacacae9eae9eae9eae9eae9eae9eae9eacacae9eae9eae9eae9eae9eae9eae9eacacae9eae9eae9eae9eae9eae9eae9ea
3828000000000000000000000000000093a0b3b3b3b3b39393b380b3b380b3930105010105010501050505020505050501050505050505040505010101050505d9e9f9faf9faeafaf9faf9faf9faf9facacaf9faf9faeafaf9faf9faf9faf9facacaf9faf9faeafaf9faf9faf9faf9facacaf9faf9faeafaf9faf9faf9faf9fa
3829000000000000000000000000000093b391b38080b3939380b3a0b3b380930105050105050505050101020101050501050101050101050502050405020505d9eaeaeae9eae9eae9eae9eae9eae9eae9e9eae9e9eae9eae9eae9eae9eae9eae9e9eae9e9eae9eae9eae9eae9eae9eae9e9eae9e9eae9eae9eae9eae9eae9ea
3838280000000000000000000000000093b3b3b3b3b3b39393b3b3b3b3b3b3930101050105010501050105050405050101050505050505050505020202050505d9f9faeaeafaf9faf9faf9faf9faf9fae9f9fafaf9faf9faf9faf9faf9faf9fae9f9fafaf9faf9faf9faf9faf9faf9fae9f9fafaf9faf9faf9faf9faf9faf9fa
38382900000000000000000000000000938282b3b381b39393b3b3b3b3b3b3930101050105010504050105050505050501050501050105050502050205020505d9caeaeaeaeae9eae9eae9eae9eae9eacacae9eae9eae9eae9eae9eae9eae9eacacae9eae9eae9eae9eae9eae9eae9eacacae9eae9eae9eae9eae9eae9eae9ea
3838382a3a3a3b00000000000000000093b3b3b3b3b3b3939380b3b3b38381930105020505010505050101020101010101050505050505050502050505020505d9eaeafaf9faf9faf9faf9faf9faf9facacaf9faf9faf9faf9faf9faf9faf9facacaf9faf9faf9faf9faf9faf9faf9facacaf9faf9faf9faf9faf9faf9faf9fa
383838383838393a3a3a3a3a3a3a3a3a9380b3b38080b39393b380b3b38191930105050505050505050505020505050501050502020205050505020202050505d9cae9e9eaeae9eae9eae9eae9eae9eacacae9e9eaeae9eae9eae9eae9eae9eacacae9e9eaeae9eae9eae9eae9eae9eacacae9e9eaeae9eae9eae9eae9eae9ea
38383838383838383838383838383838939393939393939393939393939393930105050501010505050205050505050501050505050505050105020502050105d9caf9f9fafaf9faf9faf9faf9faf9facacaf9f9fafaf9faf9faf9faf9faf9facacaf9f9fafaf9faf9faf9faf9faf9facacaf9f9fafaf9faf9faf9faf9faf9fa
38383838383838383838383838383838939393939393939393939393939393930305050505020505010501010301010503050505010101010505050505050505d9eae9eaeaeae9eae9eae9dadadadadae9eae9eaeaeae9eae9eae9dadadadadae9eae9eaeaeae9eae9eae9dadadadadae9eae9eaeaeae9eae9eae9dadadadada
0000000000000000000000000000000093b3b3b3b3b3b3939380b3b380b3b3930105050101050205010502050505020505050505020505010505050505050505d9faf9fafafaf9faf9faf9dadadadadaf9faf9fafafaf9faf9faf9dadadadadaf9faf9fafafaf9faf9faf9dadadadadaf9faf9fafafaf9faf9faf9dadadadada
0000000000000000000000000000000093b3808280b3b39393b3b3b3b3b3b3930505010105020105050505050505050505050501050502050505050105050505d9cae9eae9eae9eae9eae9eadadadadacacae9eae9eae9eae9eae9eadadadadacacae9eae9eae9eae9eae9eadadadadacacae9eae9eae9eae9eae9eadadadada
0000000000000000000000000000000093b3818381b3919393b3b38381b382930505050505020505050505050505050505050105020205050505010201050505d9caf9faf9faf9faf9faf9faf9faf9facacaf9faf9faf9faf9faf9faf9faf9facacaf9faf9faf9faf9faf9faf9faf9facacaf9faf9faf9faf9faf9faf9faf9fa
0000000000000000000000000000000093b3808280b3b3939380b381a0b3b3930505010105020105010501050505010501020502050505050505050405050505d9cae9eae9eae9eae9eae9eae9eae9eacacae9eae9eae9eae9eae9eae9eae9eacacae9eae9eae9eae9eae9eae9eae9eacacae9eae9eae9eae9eae9eae9eae9ea
0000000000000000000000000000000093b3b3b3b3b3b39393b3b3b3b3b3b3930105050101050205010201020102010201050502050101050505050505050505d9caf9faf9faf9faf9faf9faf9faf9facacaf9faf9faf9faf9faf9faf9faf9facacaf9faf9faf9faf9faf9faf9faf9facacaf9faf9faf9faf9faf9faf9faf9fa
0000000000000000000000000000000093b3b3a0b3b3b39393b3b382b3b391930405050505020505010505050405050501050205050401050505050505050505d9cae9eae9eae9eae9eae9eae9eae9eacacae9eae9eae9eae9eae9eae9eae9eacacae9eae9eae9eae9eae9eae9eae9eacacae9eae9eae9eae9eae9eae9eae9ea
00000000000000000000000000000000939393939393939393939393939393930505050505050505010505050505050501010505050505050505050505050505d9caf9faf9faf9faf9faf9faf9faf9facacaf9faf9faf9faf9faf9faf9faf9facacaf9faf9faf9faf9faf9faf9faf9facacaf9faf9faf9faf9faf9faf9faf9fa
